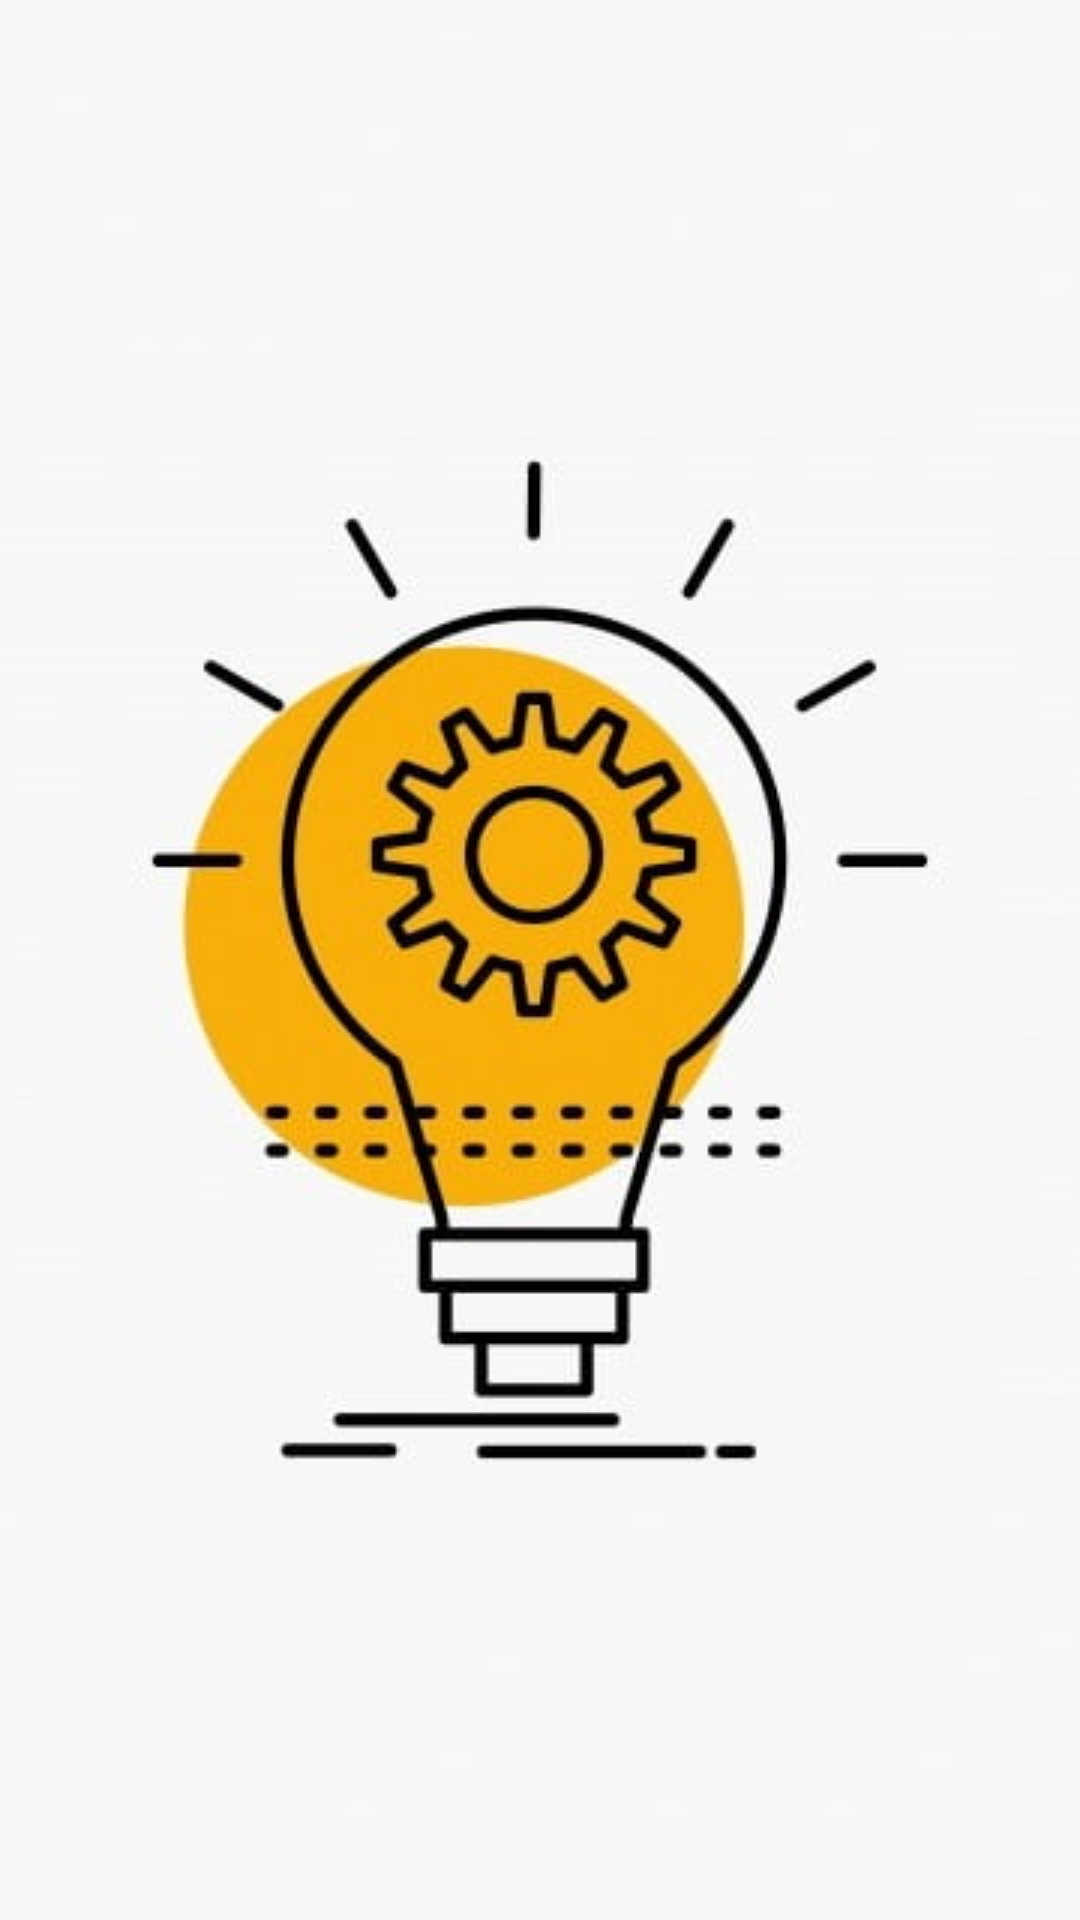

Reconstruct the res/layout file that produces this screen, plus the resources it refers to.
<!-- AndroidManifest.xml: application theme Theme.CreativeAndroid -->
<!-- res/layout/activity_splash.xml -->
<?xml version="1.0" encoding="utf-8"?>
<androidx.appcompat.widget.LinearLayoutCompat xmlns:android="http://schemas.android.com/apk/res/android"
    xmlns:app="http://schemas.android.com/apk/res-auto"
    xmlns:tools="http://schemas.android.com/tools"
    android:layout_width="match_parent"
    android:layout_height="match_parent"

    tools:context=".SplashActivity">

    <ImageView
        android:id="@+id/splash_image"
        android:layout_width="match_parent"
        android:layout_height="match_parent"
        android:layout_centerInParent="true"
        android:scaleType="centerCrop"
        android:src="@drawable/splash_image" />

</androidx.appcompat.widget.LinearLayoutCompat>
<!-- resources referenced by this layout -->
<resources>
  <!-- drawable splash_image: jpg bitmap (drawable, 20318 bytes) -->
  <style name="Theme.CreativeAndroid" parent="Theme.AppCompat.Light.DarkActionBar">
          
          <item name="colorPrimary">@color/purple_500</item>
          <item name="colorPrimaryVariant">@color/purple_700</item>
          <item name="colorOnPrimary">@color/white</item>
          
          <item name="colorSecondary">@color/teal_200</item>
          <item name="colorSecondaryVariant">@color/teal_700</item>
          <item name="colorOnSecondary">@color/black</item>
          
          <item name="android:statusBarColor" tools:targetApi="l">?attr/colorPrimaryVariant</item>
          
      </style>
  <color name="purple_500">#FF6200EE</color>
  <color name="purple_700">#FF3700B3</color>
  <color name="white">#FFFFFFFF</color>
  <color name="teal_200">#FF03DAC5</color>
  <color name="teal_700">#FF018786</color>
  <color name="black">#FF000000</color>
</resources>
